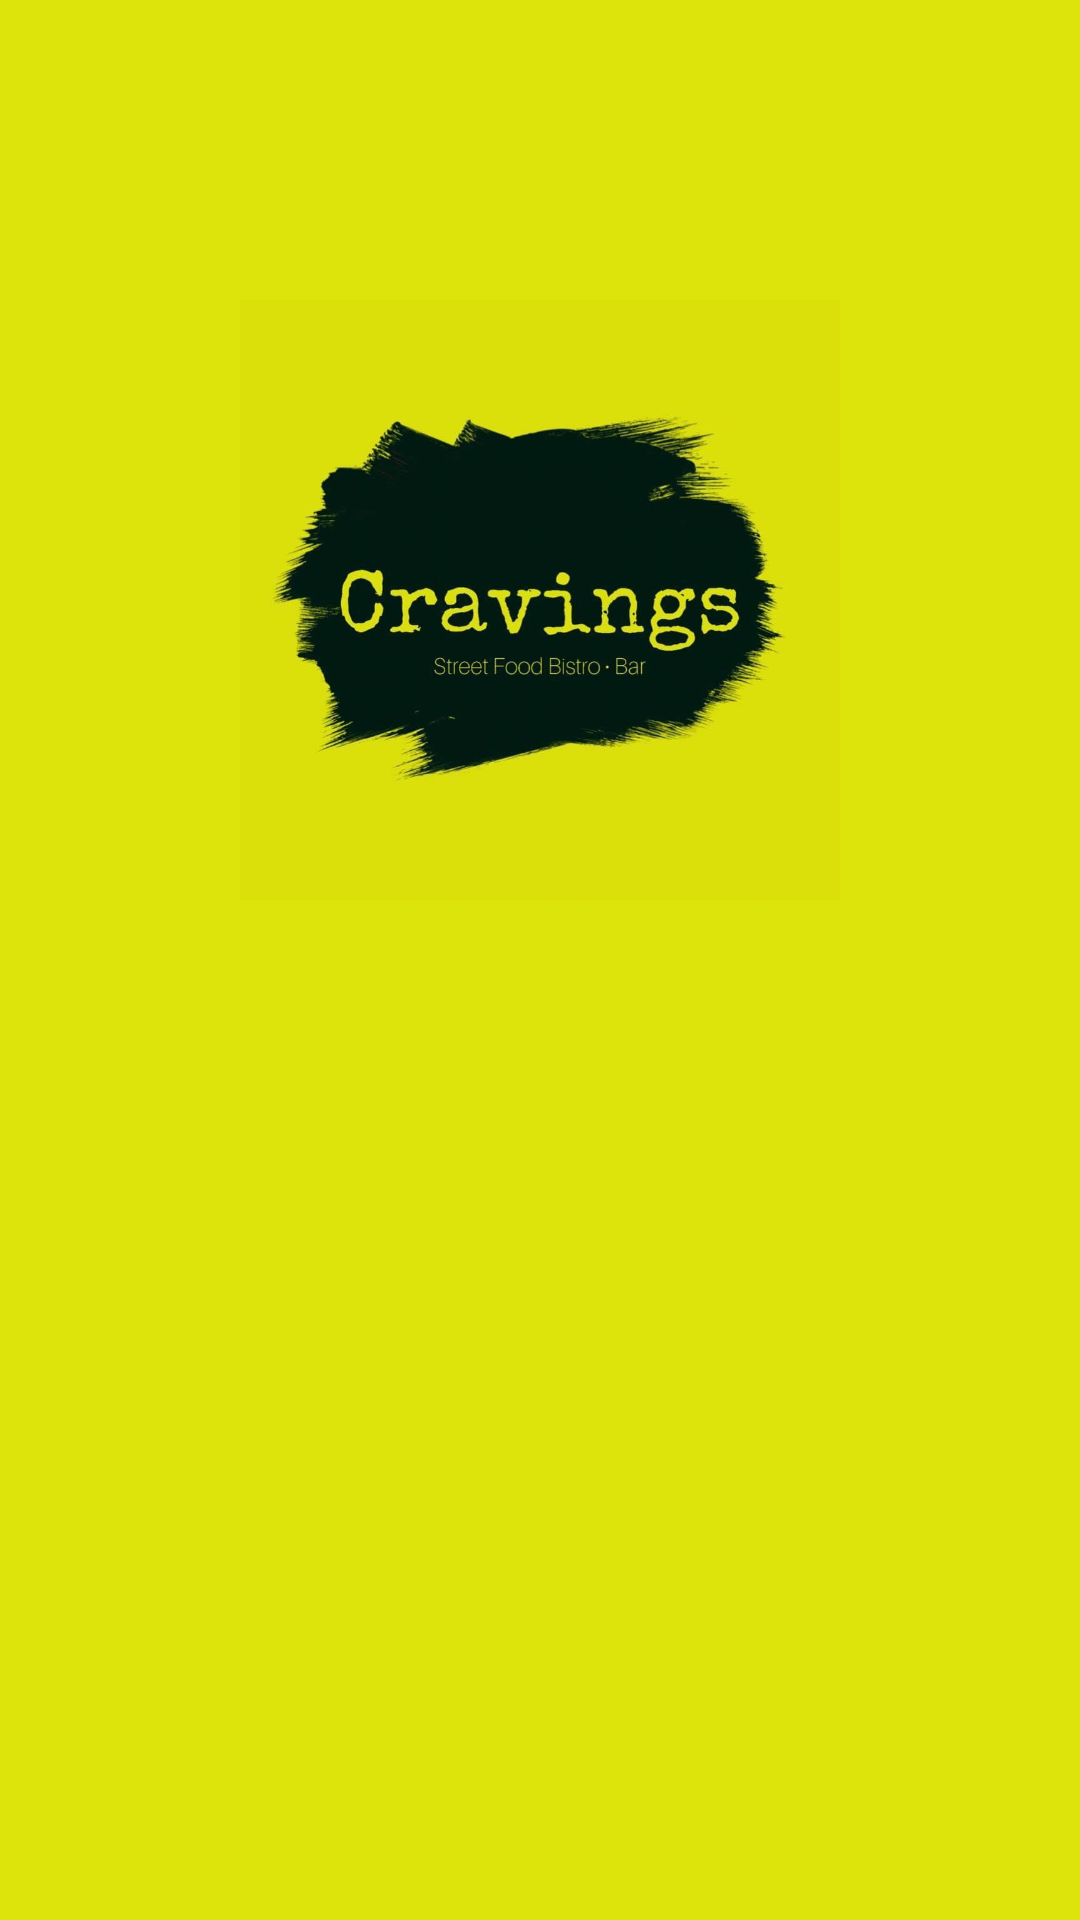

Reconstruct the res/layout file that produces this screen, plus the resources it refers to.
<!-- AndroidManifest.xml: activity theme splashAndLoginTheme -->
<!-- res/layout/activity_login.xml -->
<?xml version="1.0" encoding="utf-8"?>
<LinearLayout xmlns:android="http://schemas.android.com/apk/res/android"
    xmlns:app="http://schemas.android.com/apk/res-auto"
    xmlns:tools="http://schemas.android.com/tools"
    android:layout_width="match_parent"
    android:layout_height="match_parent"
    tools:context=".LoginActivity"
    android:orientation="vertical"
    android:background="@color/primary_green"
    >

    <ImageView
        android:id="@+id/imgLogo"
        android:layout_width="300dp"
        android:layout_height="200dp"
        android:src="@drawable/cravings_logo"
        android:layout_gravity="center"
        android:layout_marginTop="100dp"/>

    <EditText
        android:id="@+id/etUserName"
        android:layout_width="match_parent"
        android:layout_height="60dp"
        android:background="@drawable/rounded_corners"
        android:layout_margin="20dp"
        android:hint="@string/username"
        android:textColorHint="#DCE40C"
        android:textSize="18sp"
        android:padding="15dp" />

    <EditText
        android:id="@+id/etPassword"
        android:layout_width="match_parent"
        android:layout_height="60dp"
        android:background="@drawable/rounded_corners"
        android:layout_margin="20dp"
        android:hint="@string/password"
        android:textColorHint="#DCE40C"
        android:textSize="18sp"
        android:padding="15dp" />

    <Button
        android:id="@+id/btnLogin"
        android:layout_width="150dp"
        android:layout_height="wrap_content"
        android:text="@string/log_in"
        android:textColor="@color/primary_green"
        android:textStyle="bold"
        android:textSize="20sp"
        android:background="@drawable/rounded_buttons"
        android:layout_gravity="center"
        android:layout_margin="30dp" />

    <TextView
        android:id="@+id/txtForgotPassword"
        android:layout_width="wrap_content"
        android:layout_height="wrap_content"
        android:text="@string/forgot_password"
        android:textColor="@color/black"
        android:textSize="18sp"
        android:layout_margin="30dp"
        android:layout_gravity="center" />

    <TextView
        android:layout_width="wrap_content"
        android:layout_height="wrap_content"
        android:text="Create an account"
        android:textColor="@color/black"
        android:textSize="18sp"
        android:layout_gravity="center"/>

</LinearLayout>
<!-- resources referenced by this layout -->
<resources>
  <color name="black">#FF000000</color>
  <color name="primary_green">#DCE40C</color>
  <!-- drawable cravings_logo: png bitmap (drawable, 41917 bytes) -->
  <string name="forgot_password">Forgot Password?</string>
  <string name="log_in">LOG IN</string>
  <string name="password">Password</string>
  <string name="username">Email Address</string>
  <style name="splashAndLoginTheme" parent="Theme.AppCompat.Light.NoActionBar">
          <item name="android:windowNoTitle">true</item>
          <item name="android:windowFullscreen">true</item>
      </style>
</resources>
